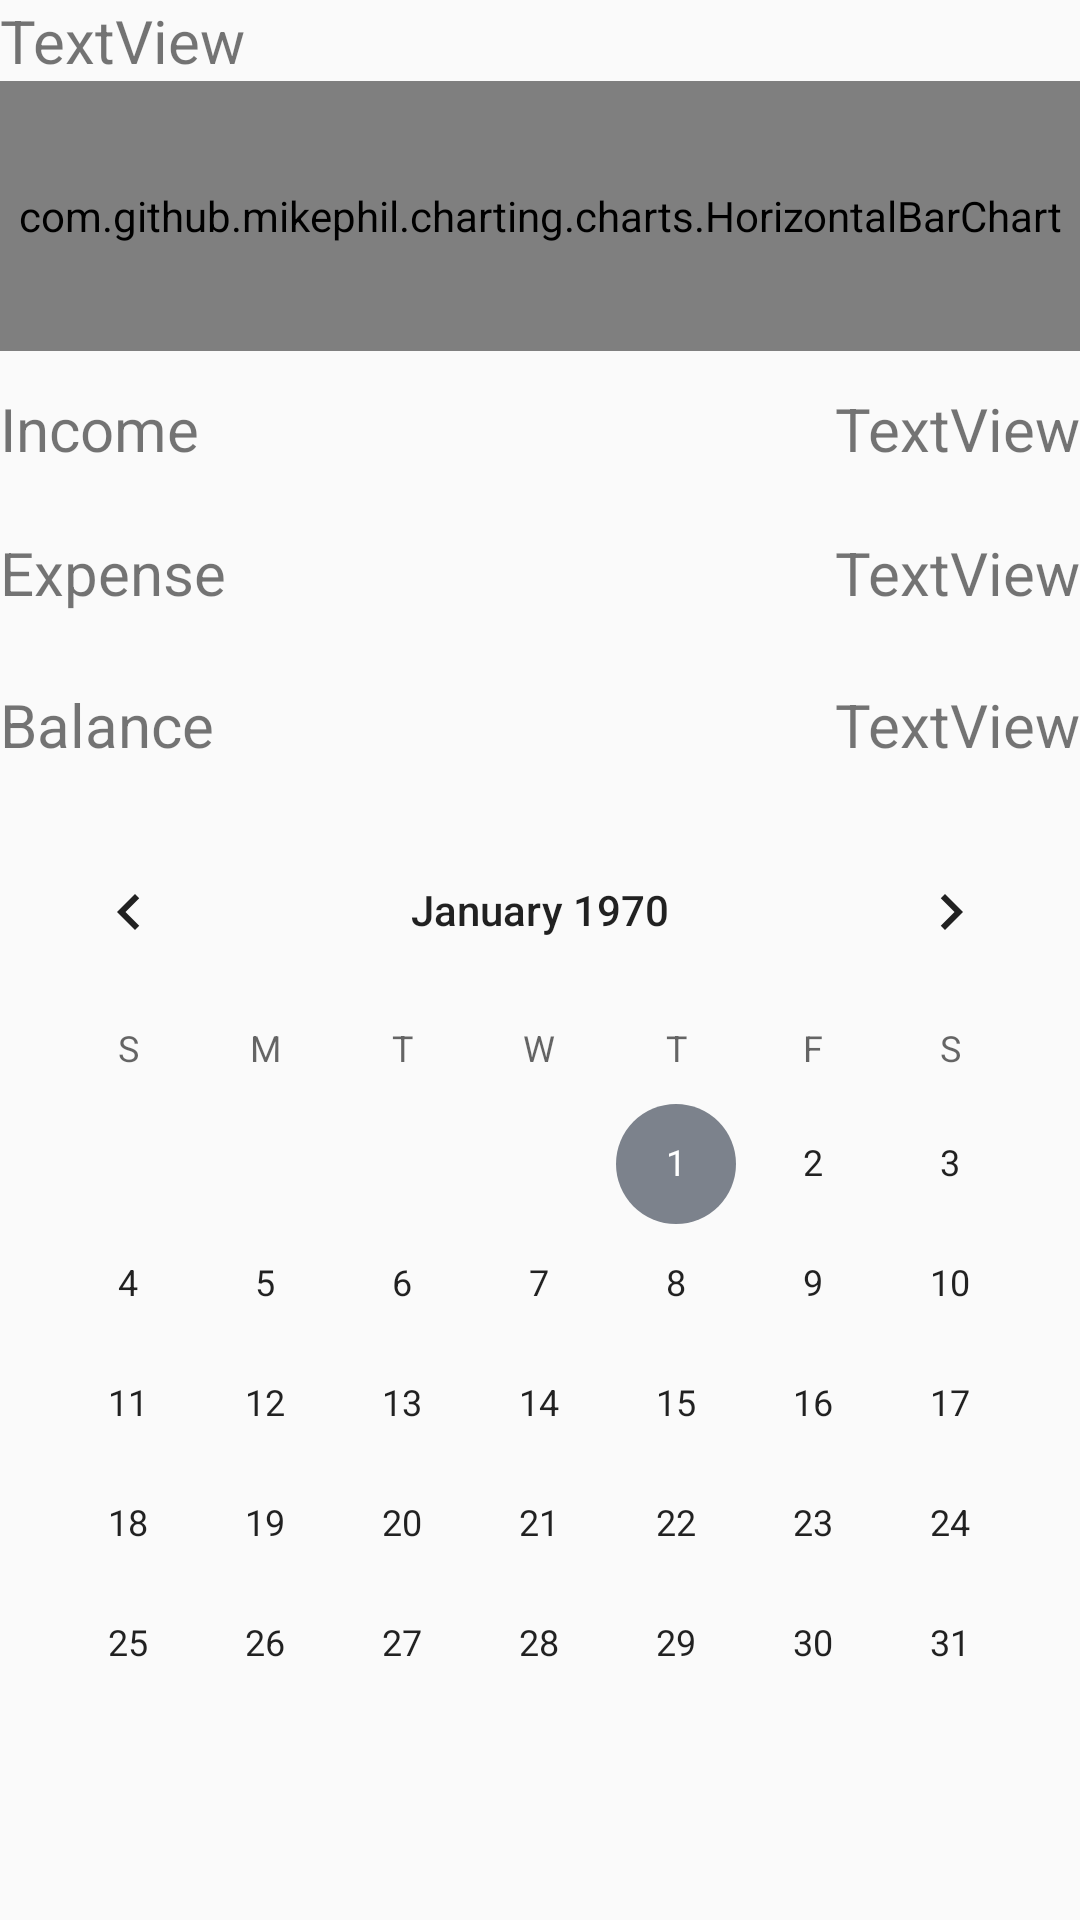

The Android layout XML behind this screen, and the referenced resources:
<!-- AndroidManifest.xml: application theme AppTheme -->
<!-- res/layout/tab_balance.xml -->
<?xml version="1.0" encoding="utf-8"?>
<LinearLayout
    xmlns:android="http://schemas.android.com/apk/res/android"
    xmlns:app="http://schemas.android.com/apk/res-auto"
    android:orientation="vertical"
    android:layout_width="match_parent"
    android:layout_height="match_parent">
    <LinearLayout
        android:layout_width="match_parent"
        android:layout_height="wrap_content"
        android:orientation="vertical">

        <TextView
            android:id="@+id/txtMonthYear"
            android:layout_width="wrap_content"
            android:layout_height="wrap_content"
            android:text="TextView"
            android:textSize="20sp" />
        <com.github.mikephil.charting.charts.HorizontalBarChart
            android:layout_width="match_parent"
            android:layout_height="90dp"
            android:id="@+id/chart1"></com.github.mikephil.charting.charts.HorizontalBarChart>

    </LinearLayout>

    <View
        android:id="@+id/view"
        android:layout_width="match_parent"
        android:layout_height="3sp"
        />

    <LinearLayout
        android:layout_width="match_parent"
        android:layout_height="46dp"
        android:orientation="horizontal">

        <TextView
            android:layout_width="227dp"
            android:layout_height="match_parent"
            android:layout_weight="1"
            android:gravity="left|center_vertical"
            android:text="Income"
            android:textSize="20sp" />

        <TextView
            android:id="@+id/txtIncome"
            android:layout_width="wrap_content"
            android:layout_height="match_parent"
            android:layout_weight="1"
            android:gravity="right|center_vertical"
            android:text="TextView"
            android:textSize="20sp" />
    </LinearLayout>
    <View
        android:id="@+id/view1"
        android:layout_width="match_parent"
        android:layout_height="3sp"
        />
    <LinearLayout
        android:layout_width="match_parent"
        android:layout_height="44dp"
        android:orientation="horizontal">

        <TextView
            android:layout_width="231dp"
            android:layout_height="match_parent"
            android:layout_weight="1"
            android:gravity="left|center_vertical"
            android:text="Expense"
            android:textSize="20sp" />

        <TextView
            android:id="@+id/txtExpense"
            android:layout_width="wrap_content"
            android:layout_height="match_parent"
            android:layout_weight="1"
            android:gravity="right|center_vertical"
            android:text="TextView"
            android:textSize="20sp" />
    </LinearLayout>
    <View
        android:id="@+id/view2"
        android:layout_width="match_parent"
        android:layout_height="3sp"
        />
    <LinearLayout
        android:layout_width="match_parent"
        android:layout_height="51dp"
        android:orientation="horizontal">

        <TextView
            android:id="@+id/textView11"
            android:layout_width="232dp"
            android:layout_height="match_parent"
            android:layout_weight="1"
            android:gravity="left|center_vertical"
            android:text="Balance"
            android:textSize="20sp" />

        <TextView
            android:id="@+id/txtBalance"
            android:layout_width="wrap_content"
            android:layout_height="match_parent"
            android:layout_weight="1"
            android:gravity="right|center_vertical"
            android:text="TextView"
            android:textSize="20sp" />
    </LinearLayout>
    <View
        android:id="@+id/view3"
        android:layout_width="match_parent"
        android:layout_height="3sp"
        />
    <CalendarView
        android:id="@+id/calendarView"
        android:layout_width="match_parent"
        android:layout_height="wrap_content" />

</LinearLayout>
<!-- resources referenced by this layout -->
<resources>
  <style name="AppTheme" parent="Theme.AppCompat.Light.DarkActionBar">
          
          <item name="colorPrimary">@color/colorPrimary</item>
          <item name="colorPrimaryDark">@color/colorPrimaryDark</item>
          <item name="colorAccent">@color/colorAccent</item>
      </style>
  <color name="colorPrimary">#7c828c</color>
  <color name="colorPrimaryDark">#7c828c</color>
  <color name="colorAccent">#7c828c</color>
</resources>
